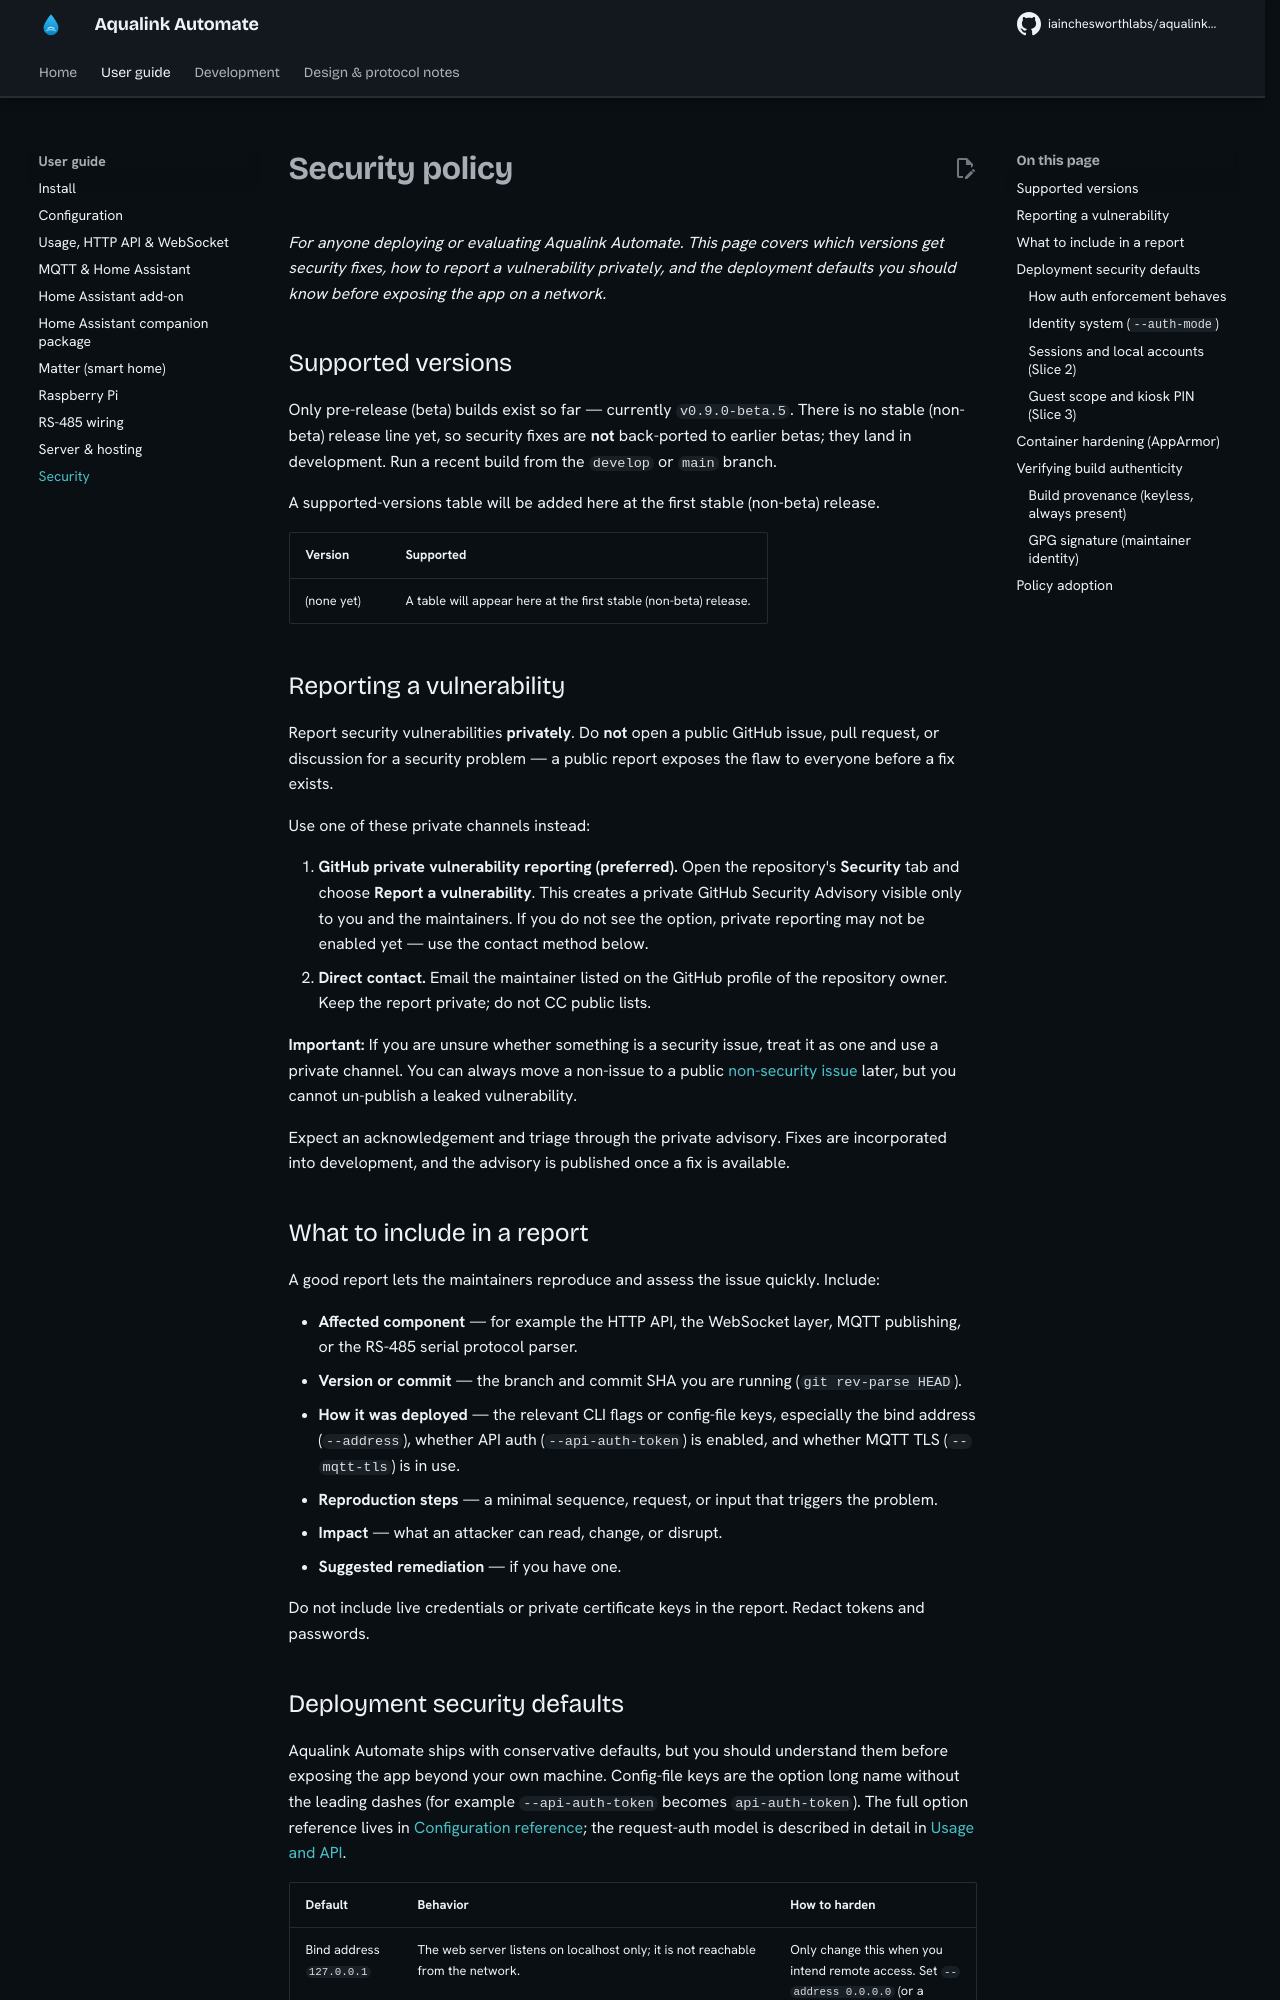

repository: iainchesworthlabs/aqualink-automate · page: SECURITY/index.html · generator: mkdocs

# Security policy

*For anyone deploying or evaluating Aqualink Automate. This page covers which versions get security fixes, how to report a vulnerability privately, and the deployment defaults you should know before exposing the app on a network.*

## Supported versions

Only pre-release (beta) builds exist so far — currently `v0.9.0-beta.5`. There is no stable (non-beta) release line yet, so security fixes are **not** back-ported to earlier betas; they land in development. Run a recent build from the `develop` or `main` branch.

A supported-versions table will be added here at the first stable (non-beta) release.

| Version | Supported |
| ------- | --------- |
| (none yet) | A table will appear here at the first stable (non-beta) release. |

## Reporting a vulnerability

Report security vulnerabilities **privately**. Do **not** open a public GitHub issue, pull request, or discussion for a security problem — a public report exposes the flaw to everyone before a fix exists.

Use one of these private channels instead:

1. **GitHub private vulnerability reporting (preferred).** Open the repository's **Security** tab and choose **Report a vulnerability**. This creates a private GitHub Security Advisory visible only to you and the maintainers. If you do not see the option, private reporting may not be enabled yet — use the contact method below.
2. **Direct contact.** Email the maintainer listed on the GitHub profile of the repository owner. Keep the report private; do not CC public lists.

**Important:** If you are unsure whether something is a security issue, treat it as one and use a private channel. You can always move a non-issue to a public [non-security issue](CONTRIBUTING.md) later, but you cannot un-publish a leaked vulnerability.

Expect an acknowledgement and triage through the private advisory. Fixes are incorporated into development, and the advisory is published once a fix is available.

## What to include in a report

A good report lets the maintainers reproduce and assess the issue quickly. Include:

- **Affected component** — for example the HTTP API, the WebSocket layer, MQTT publishing, or the RS-485 serial protocol parser.
- **Version or commit** — the branch and commit SHA you are running (`git rev-parse HEAD`).
- **How it was deployed** — the relevant CLI flags or config-file keys, especially the bind address (`--address`), whether API auth (`--api-auth-token`) is enabled, and whether MQTT TLS (`--mqtt-tls`) is in use.
- **Reproduction steps** — a minimal sequence, request, or input that triggers the problem.
- **Impact** — what an attacker can read, change, or disrupt.
- **Suggested remediation** — if you have one.

Do not include live credentials or private certificate keys in the report. Redact tokens and passwords.
